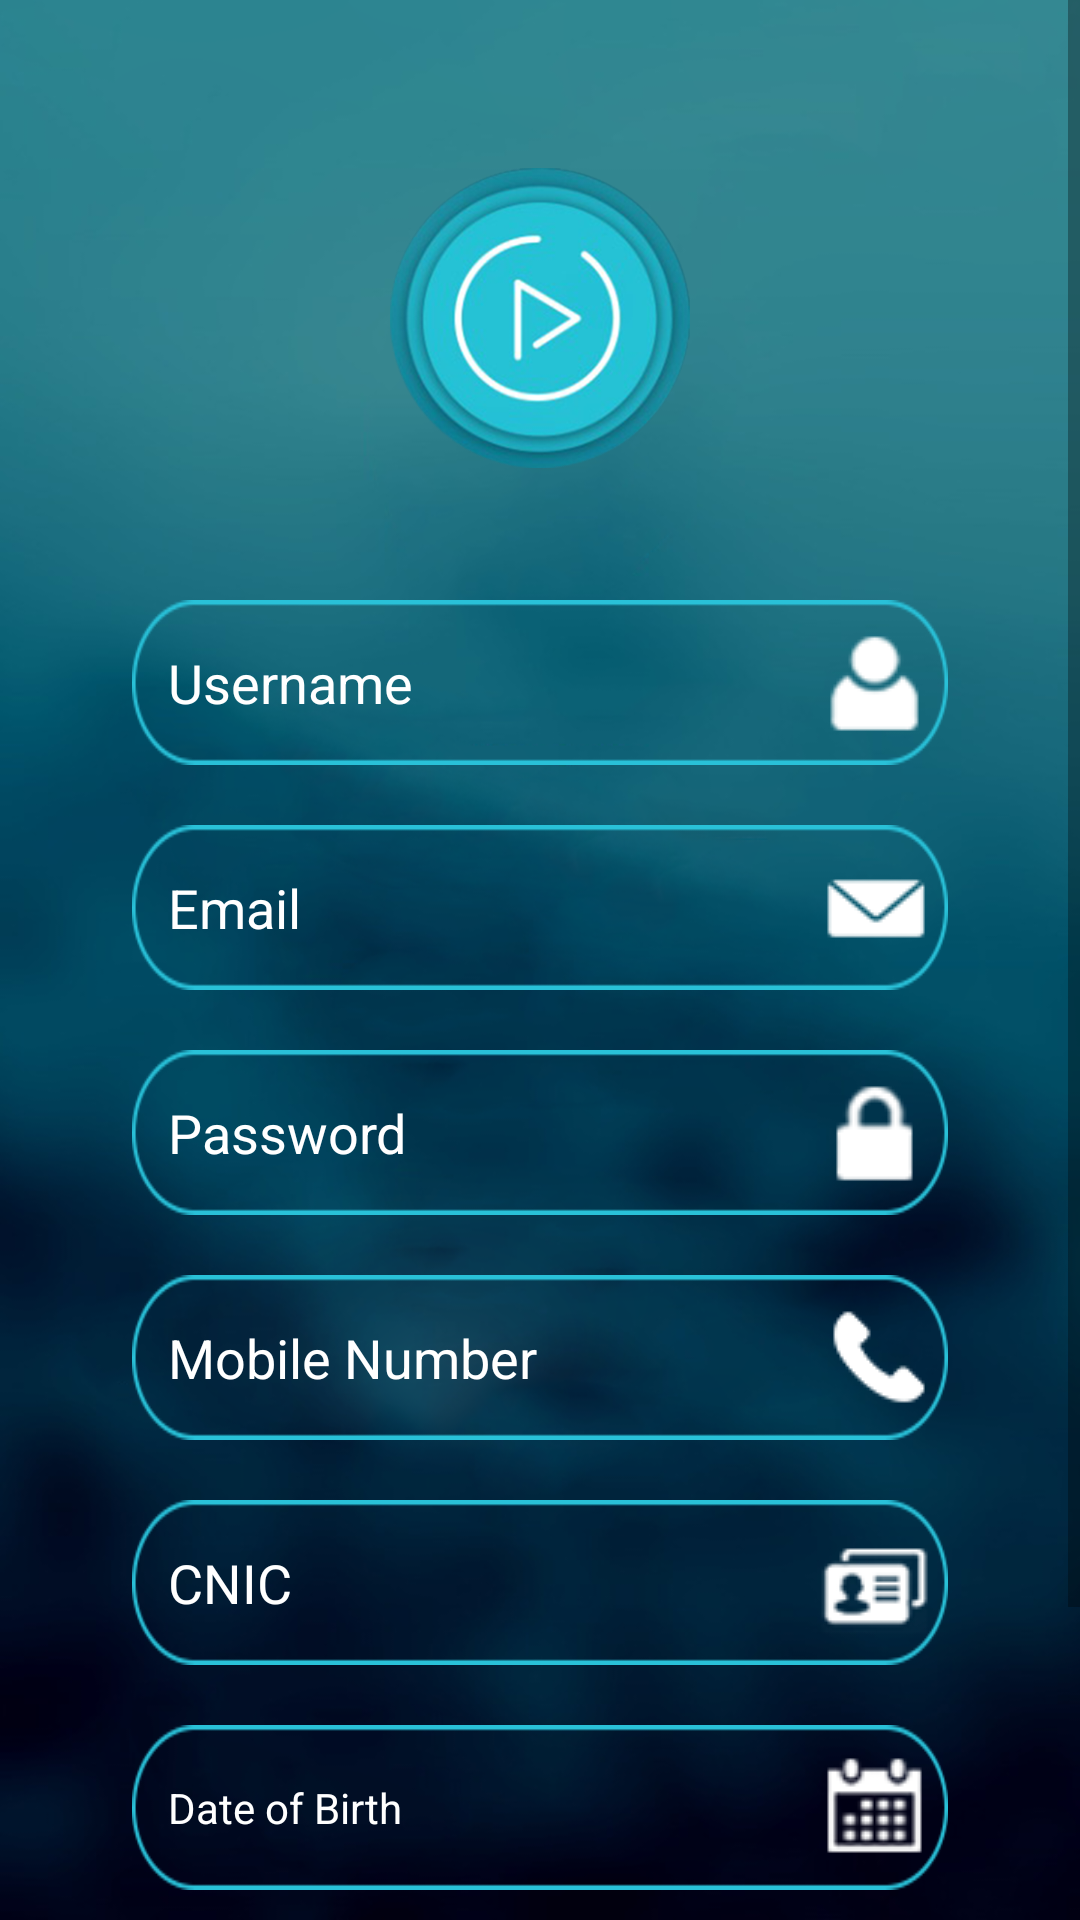

Produce the Android XML layout that renders to this screen, including the resource entries it uses.
<!-- AndroidManifest.xml: application theme AppTheme -->
<!-- res/layout/signupur.xml -->
<?xml version="1.0" encoding="utf-8"?>
<ScrollView
    xmlns:android="http://schemas.android.com/apk/res/android"
    android:layout_width="fill_parent"
    android:layout_height="fill_parent"
    android:background="@drawable/bg"
    android:fitsSystemWindows="true">

    <LinearLayout
        android:orientation="vertical"
        android:layout_width="match_parent"
        android:layout_height="wrap_content"
        android:paddingTop="56dp"
        android:paddingLeft="24dp"
        android:paddingRight="24dp">

        <ImageView android:src="@drawable/logo"
            android:layout_width="wrap_content"
            android:layout_height="100dp"
            android:layout_marginBottom="24dp"
            android:layout_gravity="center_horizontal" />


        <EditText android:id="@+id/input_name"
            android:layout_width="wrap_content"
            android:layout_height="55dp"
            android:inputType="textPersonName"
            android:textColorHint="@color/white"
            android:layout_marginLeft="20dp"
            android:layout_marginRight="20dp"
            android:textColor="@color/white"
            android:layout_marginTop="20dp"
            android:drawableRight="@drawable/prfi"
            android:drawablePadding="20dp"
            android:paddingLeft="12dp"
            android:background="@drawable/fieldbg"

            android:hint="@string/username" />



        <EditText android:id="@+id/input_email"
            android:layout_width="wrap_content"
            android:layout_height="55dp"
            android:inputType="textEmailAddress"
            android:textColorHint="@color/white"
            android:textColor="@color/white"
            android:layout_marginTop="20dp"
            android:layout_marginLeft="20dp"
            android:layout_marginRight="20dp"
            android:drawableRight="@drawable/efi"
            android:drawablePadding="30dp"
            android:paddingLeft="12dp"
            android:background="@drawable/fieldbg"
            android:hint="@string/email" />





        <EditText android:id="@+id/input_password"
            android:layout_width="wrap_content"
            android:layout_height="55dp"
            android:inputType="textPassword"
            android:textColorHint="@color/white"
            android:textColor="@color/white"
            android:layout_marginTop="20dp"
            android:layout_marginLeft="20dp"
            android:layout_marginRight="20dp"
            android:drawableRight="@drawable/pfi"
            android:drawablePadding="30dp"
            android:paddingLeft="12dp"
            android:background="@drawable/fieldbg"
            android:hint="@string/password" />




        <EditText android:id="@+id/input_mobile"
            android:layout_width="wrap_content"
            android:layout_height="55dp"
            android:inputType="number"
            android:textColorHint="@color/white"
            android:textColor="@color/white"
            android:layout_marginTop="20dp"
            android:drawableRight="@drawable/mfi"
            android:layout_marginLeft="20dp"
            android:layout_marginRight="20dp"
            android:drawablePadding="30dp"
            android:paddingLeft="12dp"
            android:background="@drawable/fieldbg"
            android:hint="@string/mobile_number" />


        <EditText android:id="@+id/input_cnic"
            android:layout_width="wrap_content"
            android:layout_height="55dp"
            android:inputType="number"
            android:textColorHint="@color/white"
            android:textColor="@color/white"
            android:layout_marginTop="20dp"
            android:drawableRight="@drawable/cnicfi"
            android:layout_marginLeft="20dp"
            android:layout_marginRight="20dp"
            android:drawablePadding="30dp"
            android:paddingLeft="12dp"
            android:maxLength="13"
            android:background="@drawable/fieldbg"
            android:hint="@string/cnic"/>


        <TextView android:id="@+id/input_dob"
            android:layout_width="wrap_content"
            android:layout_height="55dp"
            android:inputType="textPersonName"
            android:textColorHint="@color/white"
            android:textColor="@color/white"
            android:gravity="center_vertical"
            android:layout_marginTop="20dp"
            android:drawableRight="@drawable/cfi"
            android:layout_marginLeft="20dp"
            android:layout_marginRight="20dp"
            android:drawablePadding="30dp"
            android:paddingLeft="12dp"
            android:clickable="true"
            android:editable="false"
            android:background="@drawable/fieldbg"
            android:hint="@string/date_of_birth"/>

        
        <Button
            android:id="@+id/btn_signup"
            android:layout_width="250dp"
            android:layout_height="50dp"
            android:layout_gravity="center"
            android:layout_marginTop="24dp"
            android:layout_marginBottom="24dp"
            android:padding="12dp"
            android:textColor="@color/white"
            android:background="@drawable/loginbtn"
            android:layout_marginLeft="10dp"
            android:layout_marginRight="10dp"
            android:text="@string/create_account"/>
        <RelativeLayout

            android:layout_width="match_parent"
            android:layout_height="wrap_content"
            android:layout_marginBottom="15dp"
            >
            <TextView android:id="@+id/logintetext"
                android:layout_width="wrap_content"
                android:layout_height="wrap_content"
                android:layout_marginStart="100dp"
                android:text="@string/already_a_member"
                android:textColor="@color/white"
                android:layout_alignParentBottom="true"

                android:textSize="16dip"/>

            <TextView
                android:id="@+id/link_login"
                android:layout_width="wrap_content"
                android:layout_height="wrap_content"
                android:layout_alignParentBottom="true"
                android:layout_marginStart="200dp"
                android:text="@string/loginlink"
                android:textColor="@color/colorAccent"
                android:textSize="16dip" />

        </RelativeLayout>

    </LinearLayout>
</ScrollView>
<!-- resources referenced by this layout -->
<resources>
  <color name="colorAccent">#22c5d4</color>
  <color name="white">#ffffff</color>
  <!-- drawable bg: png bitmap (drawable, 206054 bytes) -->
  <!-- drawable cfi: png bitmap (drawable, 3989 bytes) -->
  <!-- drawable cnicfi: png bitmap (drawable, 3701 bytes) -->
  <!-- drawable efi: png bitmap (drawable, 3238 bytes) -->
  <!-- drawable fieldbg: png bitmap (drawable, 4679 bytes) -->
  <!-- drawable loginbtn: png bitmap (drawable, 4521 bytes) -->
  <!-- drawable logo: png bitmap (drawable, 197073 bytes) -->
  <!-- drawable mfi: png bitmap (drawable, 3284 bytes) -->
  <!-- drawable pfi: png bitmap (drawable, 3360 bytes) -->
  <!-- drawable prfi: png bitmap (drawable, 3473 bytes) -->
  <string name="already_a_member">Already a member?</string>
  <string name="cnic">CNIC</string>
  <string name="create_account">Create Account</string>
  <string name="date_of_birth">Date of Birth</string>
  <string name="email">Email</string>
  <string name="loginlink">Log in</string>
  <string name="mobile_number">Mobile Number</string>
  <string name="password">Password</string>
  <string name="username">Username</string>
  <style name="AppTheme" parent="Theme.AppCompat.Light.DarkActionBar">
          
          <item name="colorPrimary">@color/colorPrimary</item>
          <item name="colorPrimaryDark">@color/colorPrimaryDark</item>
          <item name="colorAccent">@color/colorAccent</item>
      </style>
  <color name="colorPrimary">#22c5d4</color>
  <color name="colorPrimaryDark">#22c5d4</color>
</resources>
